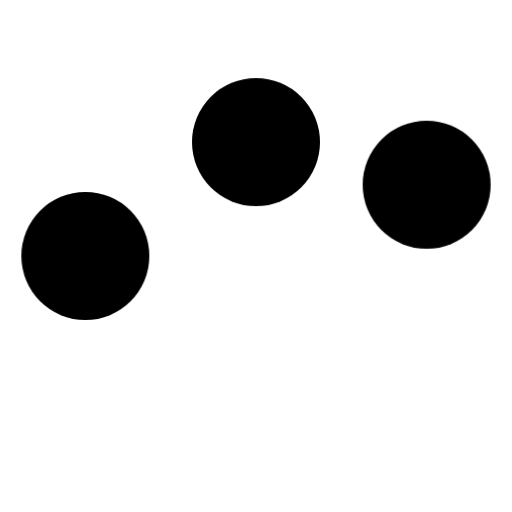
t = 0.00 s
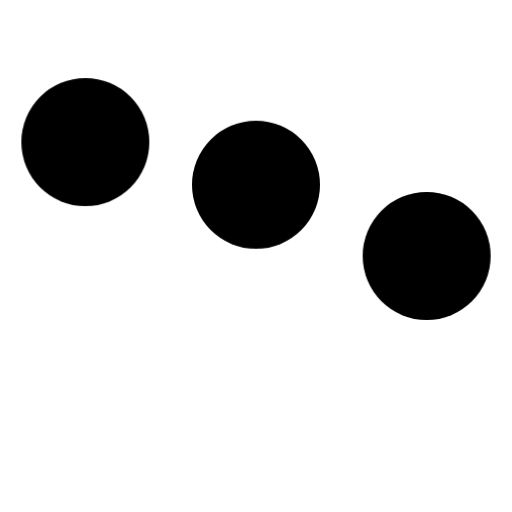
t = 0.20 s
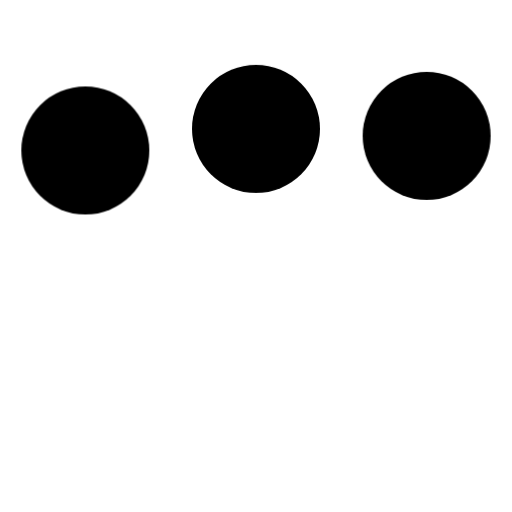
t = 0.43 s
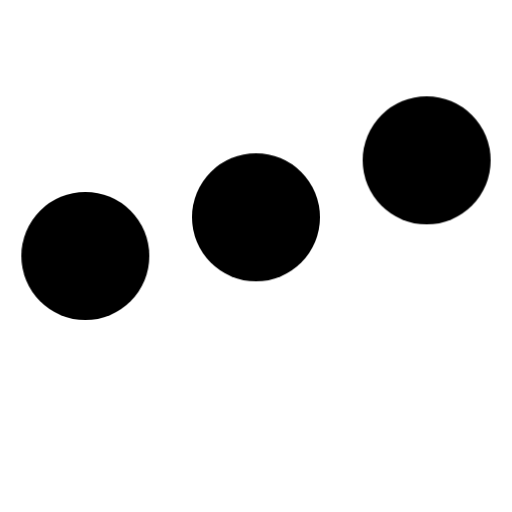
t = 0.65 s
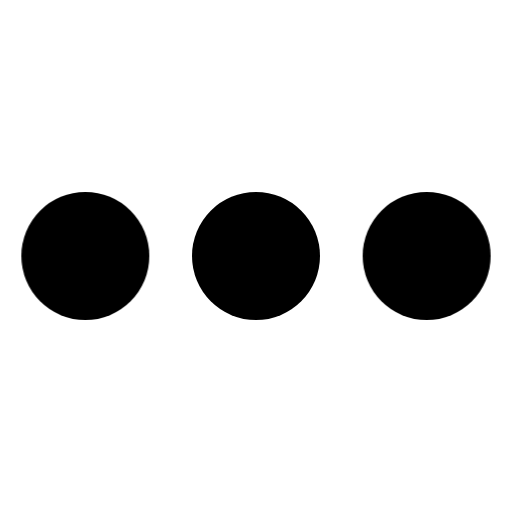
t = 0.80 s
t = 1.03 s: frame unchanged from t = 0.80 s, image omitted

The animated SVG that drew these frames (rendered in a browser with its animation timeline set to each time). Animation: 1 CSS @keyframes rule; one cycle of 1.25 s, repeats indefinitely.

<svg opacity="1" fill="rgb(0, 0, 0)" fill-opacity="1" fill-rule="nonzero" stroke="none" stroke-width="1" stroke-opacity="1" stroke-dasharray="none" stroke-dashoffset="0" stroke-linecap="butt" stroke-linejoin="miter" stroke-miterlimit="4" width="24" height="24" viewBox="0 0 24 24" xmlns="http://www.w3.org/2000/svg"><style>.spinner_qM83{animation:spinner_8HQG 1.05s infinite}.spinner_oXPr{animation-delay:.1s}.spinner_ZTLf{animation-delay:.2s}@keyframes spinner_8HQG{0%,57.14%{animation-timing-function:cubic-bezier(0.33,.66,.66,1);transform:translate(0)}28.57%{animation-timing-function:cubic-bezier(0.33,0,.66,.33);transform:translateY(-6px)}100%{transform:translate(0)}}</style><circle cx="4" cy="12" r="3" opacity="1" fill="rgb(0, 0, 0)" fill-opacity="1" fill-rule="nonzero" stroke="none" stroke-width="1" stroke-opacity="1" stroke-dasharray="none" stroke-dashoffset="0" stroke-linecap="butt" stroke-linejoin="miter" stroke-miterlimit="4" transform="matrix(1 0 0 1 0 -6)" class="spinner_qM83"   /><circle cx="12" cy="12" r="3" opacity="1" fill="rgb(0, 0, 0)" fill-opacity="1" fill-rule="nonzero" stroke="none" stroke-width="1" stroke-opacity="1" stroke-dasharray="none" stroke-dashoffset="0" stroke-linecap="butt" stroke-linejoin="miter" stroke-miterlimit="4" transform="matrix(1 0 0 1 0 -5.339407920837402)" class="spinner_qM83 spinner_oXPr"   /><circle cx="20" cy="12" r="3" opacity="1" fill="rgb(0, 0, 0)" fill-opacity="1" fill-rule="nonzero" stroke="none" stroke-width="1" stroke-opacity="1" stroke-dasharray="none" stroke-dashoffset="0" stroke-linecap="butt" stroke-linejoin="miter" stroke-miterlimit="4" transform="matrix(1 0 0 1 0 -3.3394997119903564)" class="spinner_qM83 spinner_ZTLf"   /></svg>
